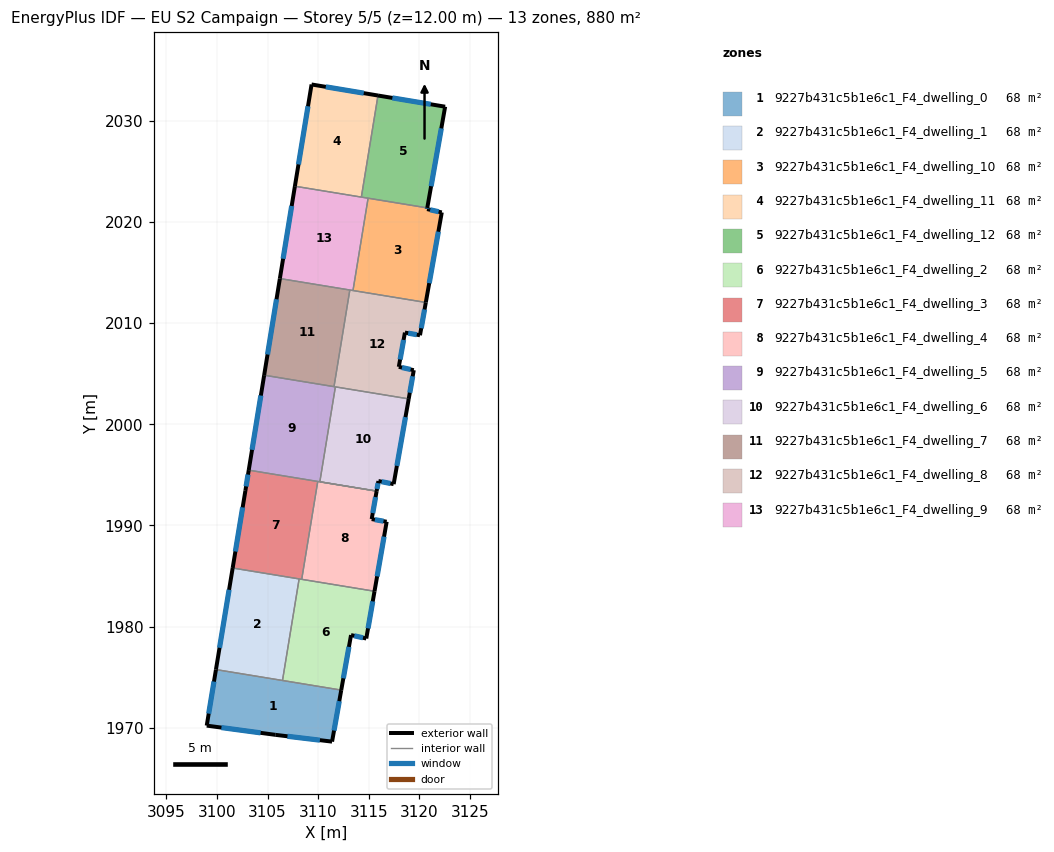
=== STOREY PLAN SPEC (per zone: floor XY polygon, exterior-wall plan segments, windows/doors) ===
zone 1: 9227b431c5b1e6c1_F4_dwelling_0  (67.7 m²)
  floor: (3112.27, 1973.74) (3111.37, 1968.65) (3105.76, 1969.32) (3098.99, 1970.23) (3099.90, 1975.77)
  exterior wall: (3099.90, 1975.77) – (3098.99, 1970.23)  [5.6 m]
    window: (3099.70, 1974.58) – (3099.18, 1971.42)  [5.5 m²]
  exterior wall: (3111.37, 1968.65) – (3112.27, 1973.74)  [5.2 m]
    window: (3111.56, 1969.74) – (3112.08, 1972.65)  [5.1 m²]
  exterior wall: (3105.76, 1969.32) – (3111.37, 1968.65)  [5.6 m]
    window: (3106.96, 1969.18) – (3110.17, 1968.79)  [5.5 m²]
  exterior wall: (3098.99, 1970.23) – (3105.76, 1969.32)  [6.8 m]
    window: (3100.44, 1970.04) – (3104.31, 1969.52)  [6.7 m²]
  interior walls: 2
zone 2: 9227b431c5b1e6c1_F4_dwelling_1  (67.7 m²)
  floor: (3108.11, 1984.72) (3106.47, 1974.69) (3099.90, 1975.77) (3101.55, 1985.80)
  exterior wall: (3101.55, 1985.80) – (3099.90, 1975.77)  [10.2 m]
    window: (3101.19, 1983.65) – (3100.25, 1977.92)  [10.0 m²]
  interior walls: 3
zone 3: 9227b431c5b1e6c1_F4_dwelling_10  (67.7 m²)
  floor: (3122.20, 2020.92) (3120.62, 2012.03) (3113.43, 2013.21) (3114.92, 2022.33) (3120.77, 2021.37) (3120.75, 2021.25)
  exterior wall: (3120.75, 2021.25) – (3120.77, 2021.37)  [0.1 m]
    window: (3120.75, 2021.28) – (3120.77, 2021.34)  [0.1 m²]
  exterior wall: (3122.20, 2020.92) – (3120.75, 2021.25)  [1.5 m]
    window: (3121.89, 2020.99) – (3121.06, 2021.18)  [1.5 m²]
  exterior wall: (3120.62, 2012.03) – (3122.20, 2020.92)  [9.0 m]
    window: (3120.96, 2013.93) – (3121.87, 2019.02)  [8.9 m²]
  interior walls: 3
zone 4: 9227b431c5b1e6c1_F4_dwelling_11  (67.7 m²)
  floor: (3115.90, 2032.47) (3114.26, 2022.43) (3107.70, 2023.51) (3109.34, 2033.56)
  exterior wall: (3109.34, 2033.56) – (3107.70, 2023.51)  [10.2 m]
    window: (3108.99, 2031.41) – (3108.05, 2025.66)  [10.0 m²]
  exterior wall: (3115.90, 2032.47) – (3109.34, 2033.56)  [6.7 m]
    window: (3114.50, 2032.70) – (3110.75, 2033.33)  [6.5 m²]
  interior walls: 2
zone 5: 9227b431c5b1e6c1_F4_dwelling_12  (67.7 m²)
  floor: (3122.53, 2031.37) (3120.77, 2021.37) (3114.26, 2022.43) (3115.90, 2032.47)
  exterior wall: (3122.53, 2031.37) – (3115.90, 2032.47)  [6.7 m]
    window: (3121.11, 2031.60) – (3117.32, 2032.23)  [6.6 m²]
  exterior wall: (3120.77, 2021.37) – (3122.53, 2031.37)  [10.2 m]
    window: (3121.15, 2023.51) – (3122.16, 2029.22)  [10.0 m²]
  interior walls: 3
zone 6: 9227b431c5b1e6c1_F4_dwelling_2  (67.7 m²)
  floor: (3115.56, 1983.50) (3114.74, 1978.83) (3113.24, 1979.17) (3112.27, 1973.74) (3106.47, 1974.69) (3108.11, 1984.72)
  exterior wall: (3114.74, 1978.83) – (3115.56, 1983.50)  [4.7 m]
    window: (3114.92, 1979.83) – (3115.38, 1982.50)  [4.6 m²]
  exterior wall: (3113.24, 1979.17) – (3114.74, 1978.83)  [1.5 m]
    window: (3113.56, 1979.10) – (3114.42, 1978.91)  [1.5 m²]
  exterior wall: (3112.27, 1973.74) – (3113.24, 1979.17)  [5.5 m]
    window: (3112.48, 1974.90) – (3113.03, 1978.01)  [5.4 m²]
  interior walls: 4
zone 7: 9227b431c5b1e6c1_F4_dwelling_3  (67.7 m²)
  floor: (3109.95, 1994.35) (3108.37, 1984.68) (3101.55, 1985.80) (3102.80, 1993.42) (3103.14, 1995.46)
  exterior wall: (3103.14, 1995.46) – (3102.80, 1993.42)  [2.1 m]
    window: (3103.06, 1995.03) – (3102.87, 1993.86)  [2.0 m²]
  exterior wall: (3102.80, 1993.42) – (3101.55, 1985.80)  [7.7 m]
    window: (3102.53, 1991.79) – (3101.82, 1987.43)  [7.6 m²]
  interior walls: 4
zone 8: 9227b431c5b1e6c1_F4_dwelling_4  (67.7 m²)
  floor: (3115.77, 1993.39) (3115.28, 1990.63) (3116.76, 1990.37) (3115.56, 1983.50) (3108.37, 1984.68) (3109.95, 1994.35)
  exterior wall: (3115.28, 1990.63) – (3115.77, 1993.39)  [2.8 m]
    window: (3115.38, 1991.22) – (3115.66, 1992.80)  [2.8 m²]
  exterior wall: (3116.76, 1990.37) – (3115.28, 1990.63)  [1.5 m]
    window: (3116.44, 1990.43) – (3115.60, 1990.57)  [1.5 m²]
  exterior wall: (3115.56, 1983.50) – (3116.76, 1990.37)  [7.0 m]
    window: (3115.82, 1984.97) – (3116.50, 1988.90)  [6.8 m²]
  interior walls: 4
zone 9: 9227b431c5b1e6c1_F4_dwelling_5  (67.7 m²)
  floor: (3111.69, 2003.69) (3110.16, 1994.32) (3115.77, 1993.39) (3103.14, 1995.46) (3104.66, 2004.84)
  exterior wall: (3104.66, 2004.84) – (3103.14, 1995.46)  [9.5 m]
    window: (3104.33, 2002.83) – (3103.46, 1997.47)  [9.3 m²]
  interior walls: 7
zone 10: 9227b431c5b1e6c1_F4_dwelling_6  (67.7 m²)
  floor: (3118.94, 2002.50) (3117.45, 1994.08) (3115.94, 1994.39) (3115.77, 1993.39) (3110.16, 1994.32) (3111.69, 2003.69)
  exterior wall: (3115.94, 1994.39) – (3117.45, 1994.08)  [1.5 m]
    window: (3116.27, 1994.33) – (3117.13, 1994.15)  [1.5 m²]
  exterior wall: (3115.77, 1993.39) – (3115.94, 1994.39)  [1.0 m]
    window: (3115.81, 1993.61) – (3115.91, 1994.18)  [1.0 m²]
  exterior wall: (3117.45, 1994.08) – (3118.94, 2002.50)  [8.6 m]
    window: (3117.77, 1995.89) – (3118.62, 2000.70)  [8.4 m²]
  interior walls: 3
zone 11: 9227b431c5b1e6c1_F4_dwelling_7  (67.7 m²)
  floor: (3113.12, 2013.26) (3111.56, 2003.71) (3104.66, 2004.84) (3106.21, 2014.39)
  exterior wall: (3106.21, 2014.39) – (3104.66, 2004.84)  [9.7 m]
    window: (3105.88, 2012.35) – (3104.99, 2006.89)  [9.5 m²]
  interior walls: 3
zone 12: 9227b431c5b1e6c1_F4_dwelling_8  (67.7 m²)
  floor: (3120.62, 2012.03) (3120.05, 2008.79) (3118.56, 2009.05) (3117.96, 2005.67) (3119.44, 2005.34) (3118.94, 2002.50) (3111.56, 2003.71) (3113.12, 2013.26)
  exterior wall: (3119.44, 2005.34) – (3117.96, 2005.67)  [1.5 m]
    window: (3119.12, 2005.41) – (3118.27, 2005.60)  [1.5 m²]
  exterior wall: (3118.94, 2002.50) – (3119.44, 2005.34)  [2.9 m]
    window: (3119.04, 2003.11) – (3119.33, 2004.73)  [2.8 m²]
  exterior wall: (3120.05, 2008.79) – (3120.62, 2012.03)  [3.3 m]
    window: (3120.17, 2009.48) – (3120.50, 2011.34)  [3.2 m²]
  exterior wall: (3118.56, 2009.05) – (3120.05, 2008.79)  [1.5 m]
    window: (3118.88, 2009.00) – (3119.73, 2008.85)  [1.5 m²]
  exterior wall: (3117.96, 2005.67) – (3118.56, 2009.05)  [3.4 m]
    window: (3118.09, 2006.39) – (3118.43, 2008.33)  [3.4 m²]
  interior walls: 5
zone 13: 9227b431c5b1e6c1_F4_dwelling_9  (67.7 m²)
  floor: (3114.92, 2022.33) (3113.43, 2013.21) (3106.21, 2014.39) (3107.70, 2023.51)
  exterior wall: (3107.70, 2023.51) – (3106.21, 2014.39)  [9.2 m]
    window: (3107.38, 2021.56) – (3106.53, 2016.34)  [9.1 m²]
  interior walls: 5

=== DERIVED (storey summary) ===
Building: EU S2 Campaign
Storey: 5 of 5  (floor level z = 12.00 m)
Storey gross floor area: 879.7 m²
Zones on this storey: 13
  - 9227b431c5b1e6c1_F4_dwelling_0: floor 67.7 m²; exterior wall 23.3 m (69.8 m²); 4 window(s) 22.8 m²; WWR 32.7%
  - 9227b431c5b1e6c1_F4_dwelling_1: floor 67.7 m²; exterior wall 10.2 m (30.5 m²); 1 window(s) 10.0 m²; WWR 32.7%
  - 9227b431c5b1e6c1_F4_dwelling_10: floor 67.7 m²; exterior wall 10.6 m (31.9 m²); 3 window(s) 10.4 m²; WWR 32.7%
  - 9227b431c5b1e6c1_F4_dwelling_11: floor 67.7 m²; exterior wall 16.8 m (50.5 m²); 2 window(s) 16.5 m²; WWR 32.7%
  - 9227b431c5b1e6c1_F4_dwelling_12: floor 67.7 m²; exterior wall 16.9 m (50.6 m²); 2 window(s) 16.5 m²; WWR 32.7%
  - 9227b431c5b1e6c1_F4_dwelling_2: floor 67.7 m²; exterior wall 11.8 m (35.4 m²); 3 window(s) 11.6 m²; WWR 32.7%
  - 9227b431c5b1e6c1_F4_dwelling_3: floor 67.7 m²; exterior wall 9.8 m (29.4 m²); 2 window(s) 9.6 m²; WWR 32.7%
  - 9227b431c5b1e6c1_F4_dwelling_4: floor 67.7 m²; exterior wall 11.3 m (33.8 m²); 3 window(s) 11.1 m²; WWR 32.7%
  - 9227b431c5b1e6c1_F4_dwelling_5: floor 67.7 m²; exterior wall 9.5 m (28.5 m²); 1 window(s) 9.3 m²; WWR 32.7%
  - 9227b431c5b1e6c1_F4_dwelling_6: floor 67.7 m²; exterior wall 11.1 m (33.3 m²); 3 window(s) 10.9 m²; WWR 32.7%
  - 9227b431c5b1e6c1_F4_dwelling_7: floor 67.7 m²; exterior wall 9.7 m (29.0 m²); 1 window(s) 9.5 m²; WWR 32.7%
  - 9227b431c5b1e6c1_F4_dwelling_8: floor 67.7 m²; exterior wall 12.6 m (37.9 m²); 5 window(s) 12.4 m²; WWR 32.7%
  - 9227b431c5b1e6c1_F4_dwelling_9: floor 67.7 m²; exterior wall 9.2 m (27.7 m²); 1 window(s) 9.1 m²; WWR 32.7%
Zone adjacency (shared interzone walls):
  - 9227b431c5b1e6c1_F4_dwelling_0 ↔ 9227b431c5b1e6c1_F4_dwelling_1
  - 9227b431c5b1e6c1_F4_dwelling_0 ↔ 9227b431c5b1e6c1_F4_dwelling_2
  - 9227b431c5b1e6c1_F4_dwelling_1 ↔ 9227b431c5b1e6c1_F4_dwelling_2
  - 9227b431c5b1e6c1_F4_dwelling_1 ↔ 9227b431c5b1e6c1_F4_dwelling_3
  - 9227b431c5b1e6c1_F4_dwelling_10 ↔ 9227b431c5b1e6c1_F4_dwelling_12
  - 9227b431c5b1e6c1_F4_dwelling_10 ↔ 9227b431c5b1e6c1_F4_dwelling_8
  - 9227b431c5b1e6c1_F4_dwelling_10 ↔ 9227b431c5b1e6c1_F4_dwelling_9
  - 9227b431c5b1e6c1_F4_dwelling_11 ↔ 9227b431c5b1e6c1_F4_dwelling_12
  - 9227b431c5b1e6c1_F4_dwelling_11 ↔ 9227b431c5b1e6c1_F4_dwelling_9
  - 9227b431c5b1e6c1_F4_dwelling_12 ↔ 9227b431c5b1e6c1_F4_dwelling_9
  - 9227b431c5b1e6c1_F4_dwelling_2 ↔ 9227b431c5b1e6c1_F4_dwelling_3
  - 9227b431c5b1e6c1_F4_dwelling_2 ↔ 9227b431c5b1e6c1_F4_dwelling_4
  - 9227b431c5b1e6c1_F4_dwelling_3 ↔ 9227b431c5b1e6c1_F4_dwelling_4
  - 9227b431c5b1e6c1_F4_dwelling_3 ↔ 9227b431c5b1e6c1_F4_dwelling_5
  - 9227b431c5b1e6c1_F4_dwelling_4 ↔ 9227b431c5b1e6c1_F4_dwelling_5
  - 9227b431c5b1e6c1_F4_dwelling_5 ↔ 9227b431c5b1e6c1_F4_dwelling_6
  - 9227b431c5b1e6c1_F4_dwelling_5 ↔ 9227b431c5b1e6c1_F4_dwelling_7
  - 9227b431c5b1e6c1_F4_dwelling_5 ↔ 9227b431c5b1e6c1_F4_dwelling_8
  - 9227b431c5b1e6c1_F4_dwelling_6 ↔ 9227b431c5b1e6c1_F4_dwelling_8
  - 9227b431c5b1e6c1_F4_dwelling_7 ↔ 9227b431c5b1e6c1_F4_dwelling_8
  - 9227b431c5b1e6c1_F4_dwelling_7 ↔ 9227b431c5b1e6c1_F4_dwelling_9
  - 9227b431c5b1e6c1_F4_dwelling_8 ↔ 9227b431c5b1e6c1_F4_dwelling_9